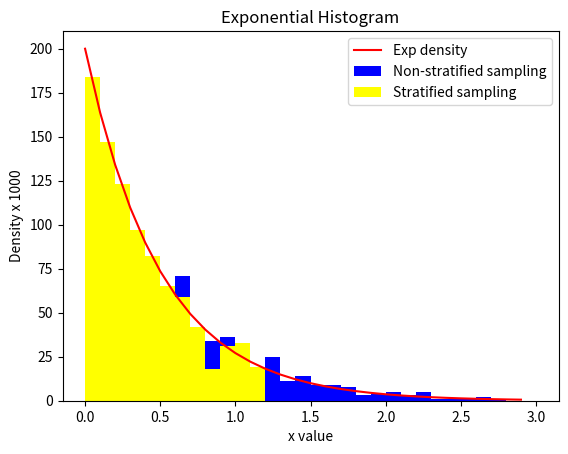

Reproduce this figure in Python.
#!/usr/bin/env python2
# -*- coding: utf-8 -*-
"""

[redacted]

HW4, question 4)

"""

# importing the necessary packages
import numpy as np
from numpy import exp, log, sqrt
import matplotlib.pyplot as plt
import math

##############################################################################
#part a)

plt.clf()

# variables given
S_0 = 100.

mu = 0.1
sigma = 0.2

T = 10
N = 10000.   #10 years, and 1000 steps per year
dt = T/N

lambda_var = 2.

#simulation runs
runs = 1000.

# our large Y array which will have 1000 samples
Y_stratified = np.zeros(0)

# inverse CDF of exponential
def InverseExp(x):
    y = - 0.5 * (log(1 - x))
    return y    

# Need to get stratified intervals
a_stratPoints = np.zeros(0)
for i in range(10):
    val = (i+1)/float(10)
    a_stratPoints = np.append(a_stratPoints, InverseExp(val))   

U1 = np.random.random_sample(100)
Y_stratified = np.append(Y_stratified, 0 + (a_stratPoints[0] - 0)*U1 )   

# loop for Yi values
for j in range(9):
    U2 = np.random.random_sample(100)
    
    Y_stratified = np.append(Y_stratified, a_stratPoints[j] + (a_stratPoints[j+1] - a_stratPoints[j])*U2)


# plot and info for regular density of exponential, and non-stratified sampling
x = np.random.random_sample(1000) 
y = InverseExp(x)
z = np.arange(0, 3, 0.1)
w = lambda_var * np.exp(-z * lambda_var)*100

plt.plot(z, w, color = 'red', label = 'Exp density')
plt.hist(y, range = (0,3), bins = 30, color = 'blue', label = 'Non-stratified sampling') 
plt.hist(Y_stratified, range = (0,3), bins = 30, color = 'yellow', label = 'Stratified sampling')

plt.title ("Exponential Histogram")
plt.xlabel ("x value")
plt.ylabel ("Density x 1000")

plt.legend()
plt.show()

#############################################################################
#part b)

# array to keep ST terminal stock values, for expectation calculation
ST_array = np.zeros(0)

num = 0
while num < runs:
    S_t = np.zeros(0)
    BM_sum = 0
    
    # calculating St array
    k = 0
    tau = Y_stratified[num]
    
    # if no default occured, then set time to final terminal time (aka. T = 10)
    if tau > 1.0:
        tau = 1.0
        
    # St simulation loop, until time tau.
    while k < tau:
        # have to make new Brownian Motion for each increment step
        Z = np.random.standard_normal()
        BM_increment = sqrt(dt) * Z
        BM_sum += BM_increment
        
        S_t = np.append(S_t, S_0 * exp((mu - 0.5*(sigma**2)*(k+1)*(dt) + sigma * BM_sum)))
        k += 0.001    #1000 steps each year

    ST_array = np.append(ST_array, S_t[S_t.size - 1])
    num += 1

PriceAtDefault = sum(ST_array) / ST_array.size

print("The expected price at default is: ")
print(PriceAtDefault)
